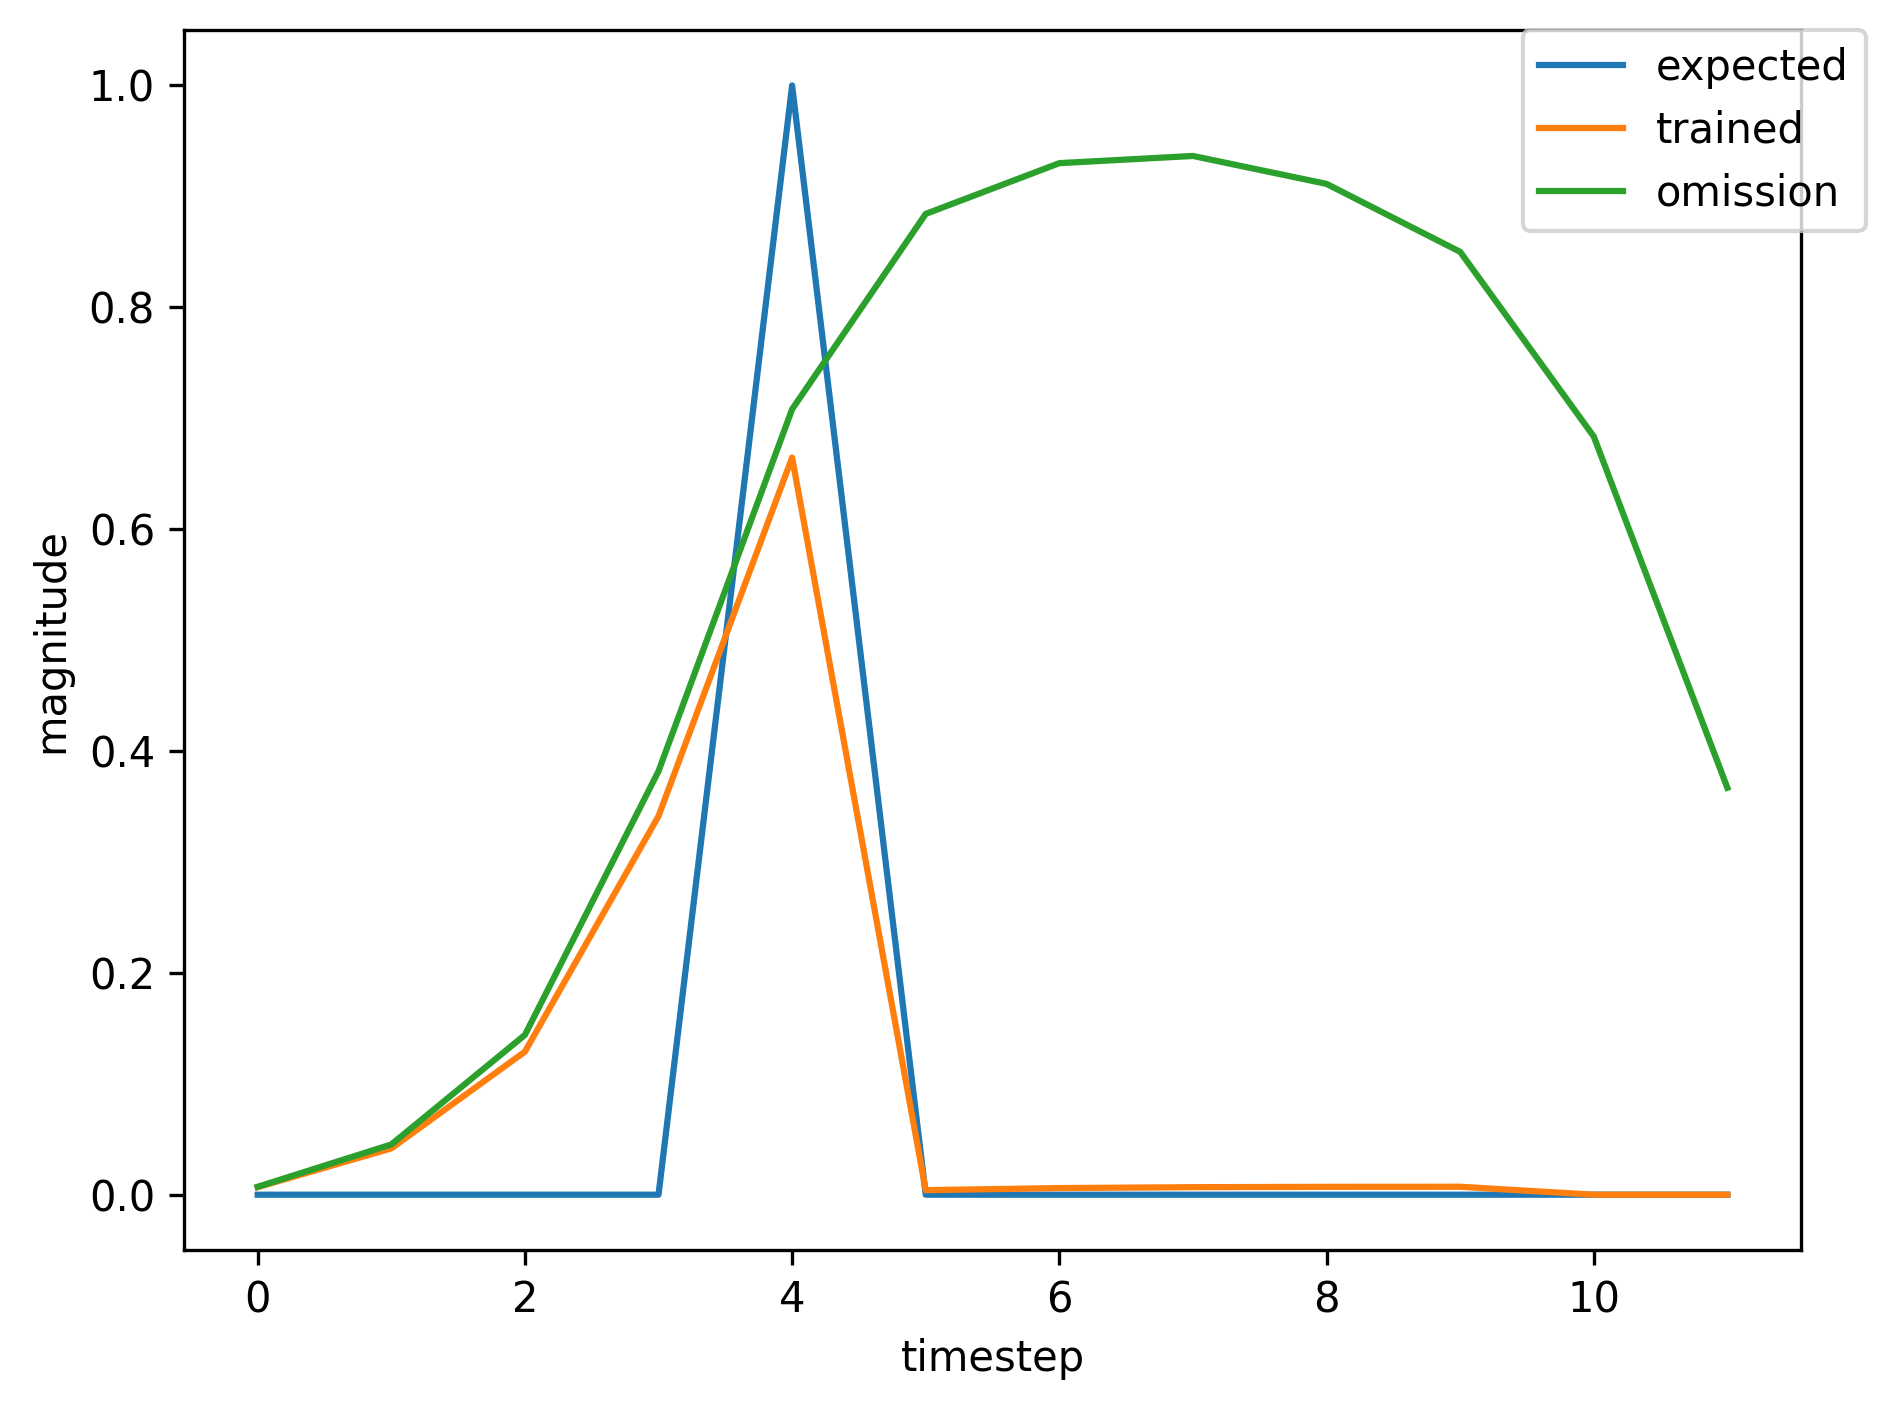

The table this chart was drawn from, first rows:
, input, expected_output, network_output
0, 1.0, 0, 0.007513
1, 0.0, 0, 0.04883
2, 0.0, 0, 0.1584
3, 0.0, 0, 0.4174
4, 2.0, 1, 0.7405
5, 0.0, 0, 0.004402
6, 1.0, 0, 0.005937
7, 0.0, 0, 0.03901
8, 0.0, 0, 0.1237
9, 0.0, 0, 0.3345
10, 2.0, 1, 0.662
11, 0.0, 0, 0.004165
12, 0.0, 0, 0.00605
13, 0.0, 0, 0.006905
14, 1.0, 0, 0.007242
15, 0.0, 0, 0.04817
16, 0.0, 0, 0.1578
17, 0.0, 0, 0.4182
18, 2.0, 1, 0.7426
19, 0.0, 0, 0.004431
20, 0.0, 0, 0.00596
21, 0.0, 0, 0.006564
22, 0.0, 0, 0.006757
23, 0.0, 0, 0.006782
24, 0.0, 0, 0.006718
25, 0.0, 0, 0.006619
26, 1.0, 0, 0.006505
27, 0.0, 0, 0.03845
28, 0.0, 0, 0.1155
29, 0.0, 0, 0.3036
30, 2.0, 1, 0.6173
31, 0.0, 0, 0.003967
32, 0.0, 0, 0.005989
33, 0.0, 0, 0.006909
34, 0.0, 0, 0.007299
35, 0.0, 0, 0.007418
36, 0.0, 0, 0.007399
37, 0.0, 0, 0.007314
38, 1.0, 0, 0.007199
39, 0.0, 0, 0.0456
40, 0.0, 0, 0.145
41, 0.0, 0, 0.3839
42, 2.0, 1, 0.71
43, 0.0, 0, 0.004274
44, 0.0, 0, 0.005951
45, 0.0, 0, 0.00664
46, 0.0, 0, 0.006884
47, 0.0, 0, 0.006932
48, 0.0, 0, 0.006877
49, 0.0, 0, 0.006781
50, 1.0, 0, 0.006666
51, 0.0, 0, 0.04007
52, 0.0, 0, 0.1221
53, 0.0, 0, 0.3223
54, 2.0, 1, 0.6416
55, 0.0, 0, 0.004038
56, 0.0, 0, 0.005979
57, 1.0, 0, 0.006843
58, 0.0, 0, 0.04636
59, 0.0, 0, 0.1525
... 424 more rows
